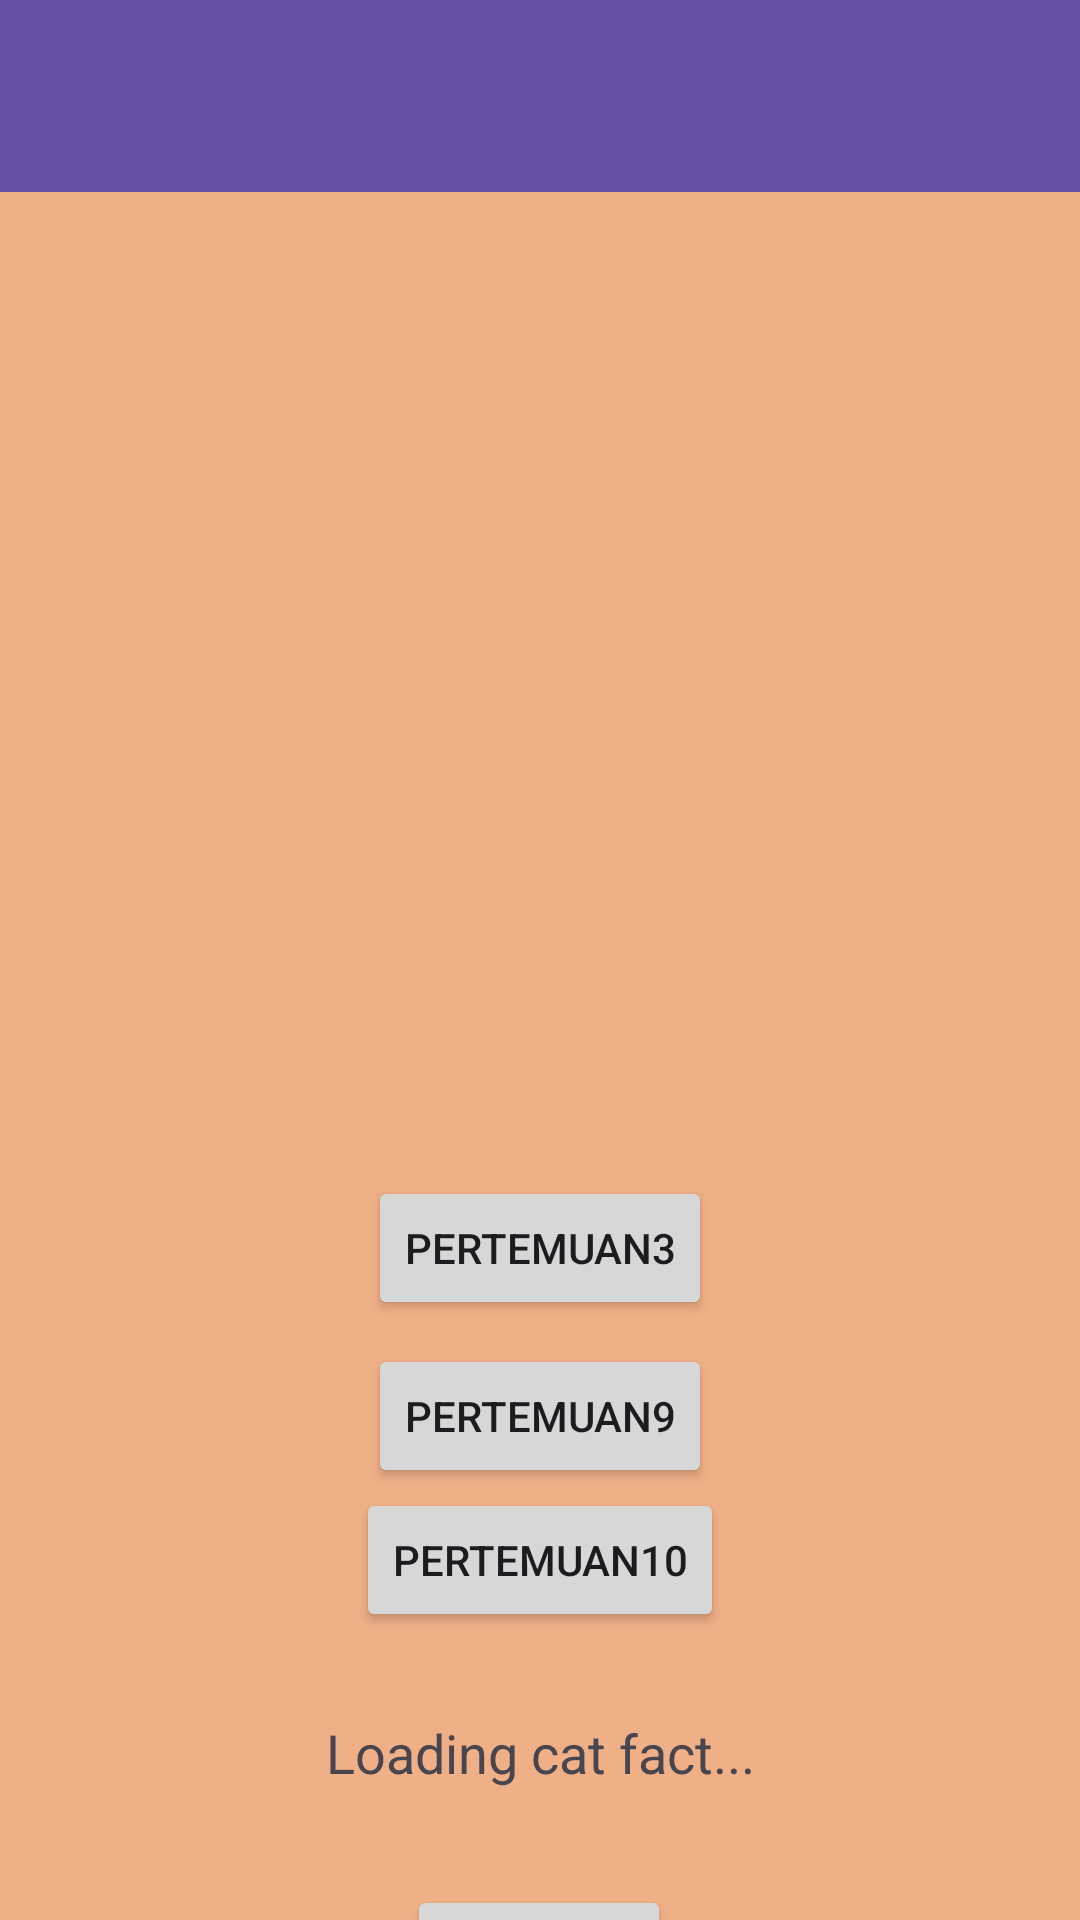

The Android layout XML behind this screen, and the referenced resources:
<!-- AndroidManifest.xml: application theme Theme.Afzan_Apps -->
<!-- res/layout/fragment_home.xml -->
<?xml version="1.0" encoding="utf-8"?>
<androidx.coordinatorlayout.widget.CoordinatorLayout xmlns:android="http://schemas.android.com/apk/res/android"
    xmlns:app="http://schemas.android.com/apk/res-auto"
    xmlns:tools="http://schemas.android.com/tools"
    android:layout_width="match_parent"
    android:layout_height="match_parent"
    android:background="#EFAF87"
    tools:context=".Home.HomeFragment">

    










    <com.google.android.material.appbar.AppBarLayout
        android:id="@+id/appBarLayout"
        android:layout_width="match_parent"
        android:layout_height="wrap_content"
        android:theme="@style/ThemeOverlay.AppCompat.Dark.ActionBar">

    <androidx.appcompat.widget.Toolbar
        android:id="@+id/toolbar"
        android:layout_width="match_parent"
        android:layout_height="?attr/actionBarSize"
        android:background="?attr/colorPrimary"
        app:layout_constraintEnd_toEndOf="parent"
        app:layout_constraintStart_toStartOf="parent"
        app:layout_constraintTop_toTopOf="parent"
        app:subtitleTextColor="@android:color/white"
        app:titleTextColor="@android:color/white" />

    </com.google.android.material.appbar.AppBarLayout>

    <androidx.core.widget.NestedScrollView
        android:id="@+id/nestedScrollView2"
        android:layout_width="match_parent"
        android:layout_height="match_parent"
        android:fillViewport="true"
        app:layout_behavior="@string/appbar_scrolling_view_behavior">

        
        <androidx.constraintlayout.widget.ConstraintLayout
            android:layout_width="match_parent"
            android:layout_height="wrap_content"
            android:padding="16dp">

            <Button
                android:id="@+id/btnP3"
                android:layout_width="wrap_content"
                android:layout_height="wrap_content"
                android:layout_marginTop="312dp"
                android:text="Pertemuan3"
                app:layout_constraintEnd_toEndOf="parent"
                app:layout_constraintStart_toStartOf="parent"
                app:layout_constraintTop_toTopOf="parent" />

            <Button
                android:id="@+id/btnP9"
                android:layout_width="wrap_content"
                android:layout_height="wrap_content"
                android:layout_marginTop="8dp"
                android:text="Pertemuan9"
                app:layout_constraintEnd_toEndOf="parent"
                app:layout_constraintStart_toStartOf="parent"
                app:layout_constraintTop_toBottomOf="@+id/btnP3" />

            <Button
                android:id="@+id/btnP10"
                android:layout_width="wrap_content"
                android:layout_height="wrap_content"
                android:text="Pertemuan10"
                app:layout_constraintEnd_toEndOf="parent"
                app:layout_constraintStart_toStartOf="parent"
                app:layout_constraintTop_toBottomOf="@+id/btnP9" />

            <TextView
                android:id="@+id/tvCatFact"
                android:layout_width="match_parent"
                android:layout_height="wrap_content"
                android:layout_marginTop="28dp"
                android:gravity="center"
                android:text="Loading cat fact..."
                android:textAlignment="center"
                android:textSize="18sp"
                app:layout_constraintEnd_toEndOf="parent"
                app:layout_constraintStart_toStartOf="parent"
                app:layout_constraintTop_toBottomOf="@+id/btnP10" />

            <Button
                android:id="@+id/btnRefresh"
                android:layout_width="wrap_content"
                android:layout_height="wrap_content"
                android:layout_marginTop="32dp"
                android:text="Refresh"
                app:layout_constraintEnd_toEndOf="parent"
                app:layout_constraintHorizontal_bias="0.498"
                app:layout_constraintStart_toStartOf="parent"
                app:layout_constraintTop_toBottomOf="@+id/tvCatFact" />

            <androidx.recyclerview.widget.RecyclerView
                android:id="@+id/rvGallery"
                android:layout_width="match_parent"
                android:layout_height="0dp"
                android:layout_marginTop="16dp"
                android:padding="8dp"
                app:layout_constraintTop_toBottomOf="@+id/btnRefresh" />

        </androidx.constraintlayout.widget.ConstraintLayout>
    </androidx.core.widget.NestedScrollView>
</androidx.coordinatorlayout.widget.CoordinatorLayout>
<!-- resources referenced by this layout -->
<resources>
  <style name="Theme.Afzan_Apps" parent="Theme.Material3.DayNight.NoActionBar" />
</resources>
